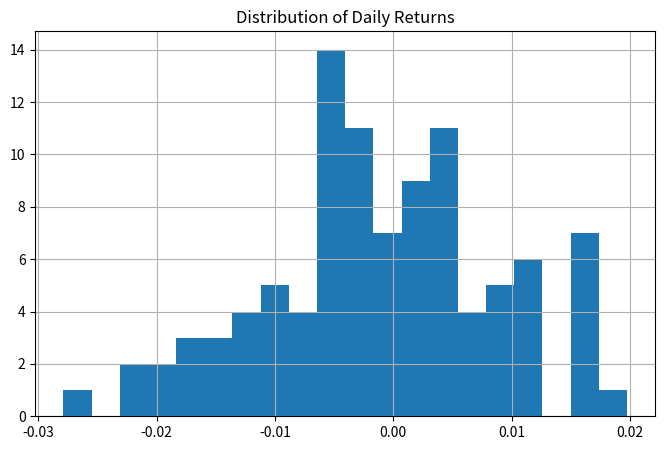

Write Python code to recreate this figure.
import pandas as pd
import numpy as np
import matplotlib.pyplot as plt

# Regenerate data
np.random.seed(42)
rng = pd.date_range(start='2023-01-01', periods=100, freq='D')
prices = np.random.randn(100).cumsum() + 100
df = pd.DataFrame({'Price': prices}, index=rng)

# 1. Filter Feb 2023
feb_data = df.loc['2023-02']
print("February Data Count:", len(feb_data))

# 2. Max Price Date
max_date = df['Price'].idxmax()
print(f"Max Price was on: {max_date}")

# 3. Daily Returns
df['Returns'] = df['Price'].pct_change()

plt.figure(figsize=(8, 5))
df['Returns'].hist(bins=20)
plt.title('Distribution of Daily Returns')
plt.show()